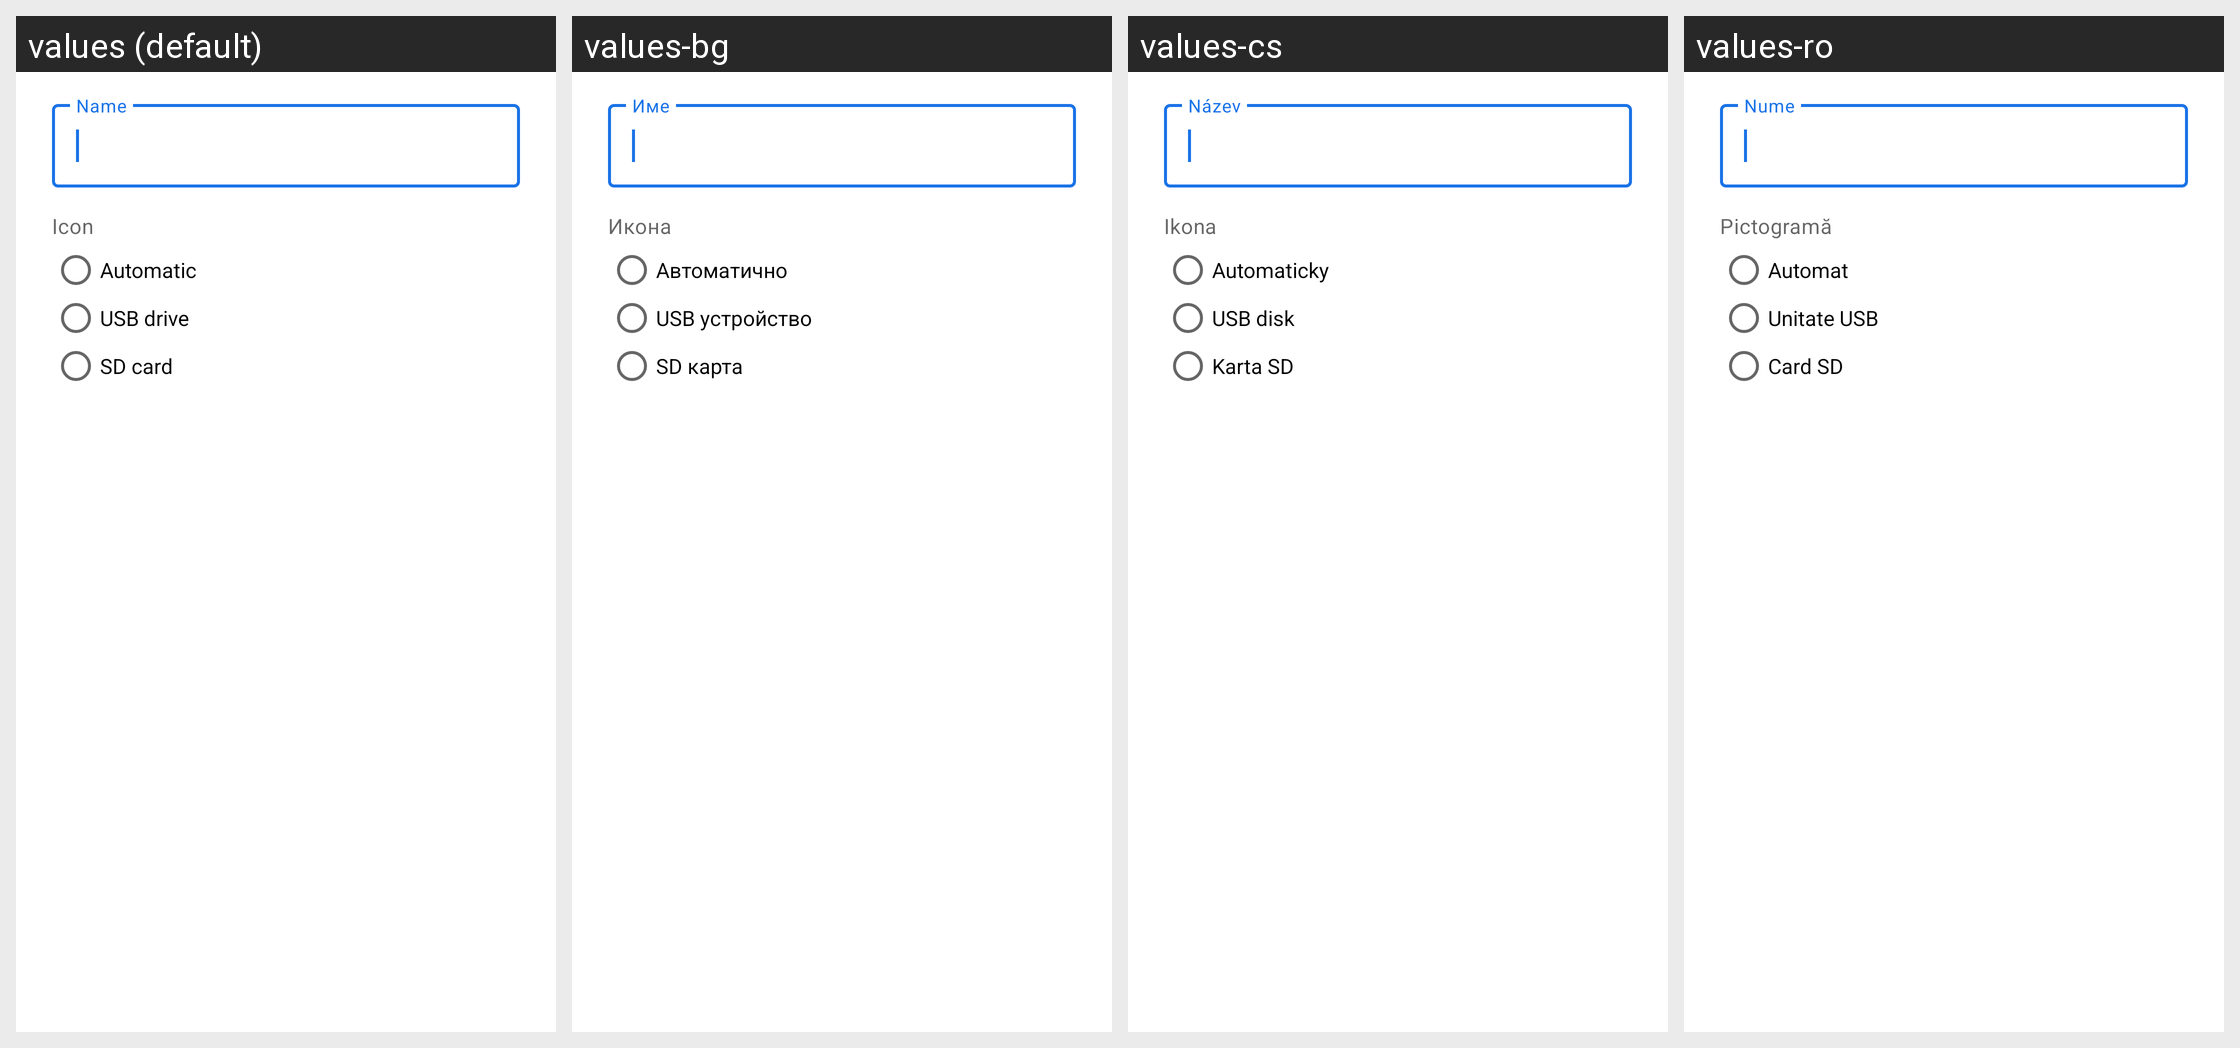

Locale-by-locale string values for the Android screen shown in this grid:
Android screen res/layout/edit_storage_volume_dialog.xml rendered under 4 locales, left to right: values (default), values-bg, values-cs, values-ro. Device: Nexus 5 (rendered at 1080×1920; each locale shown at half size, 540×960, under a caption strip naming it); theme Theme.MaterialFiles.Translucent.
Other locales in the repository, not shown: values-ar, values-ca, values-de, values-el, values-es, values-eu, values-fa, values-fi, values-fr, values-hu, values-in, values-is, values-it, values-iw, values-ja, values-ko, values-lt, values-nb, values-nl, values-pl, values-pt-rBR, values-pt-rPT, values-ru, values-tr, values-uk, values-vi, values-zh-rCN, values-zh-rTW.
Strings drawn on this screen, with the default value and each locale's value (text and hints the layout hard-codes, and strings that could not be matched under every locale, appear in the picture but are not listed):

storage_volume_name
  values: Name
  values-bg: Име
  values-cs: Název
  values-ro: Nume

storage_volume_icon
  values: Icon
  values-bg: Икона
  values-cs: Ikona
  values-ro: Pictogramă

storage_volume_icon_auto
  values: Automatic
  values-bg: Автоматично
  values-cs: Automaticky
  values-ro: Automat

storage_volume_icon_usb
  values: USB drive
  values-bg: USB устройство
  values-cs: USB disk
  values-ro: Unitate USB

storage_volume_icon_sd_card
  values: SD card
  values-bg: SD карта
  values-cs: Karta SD
  values-ro: Card SD
